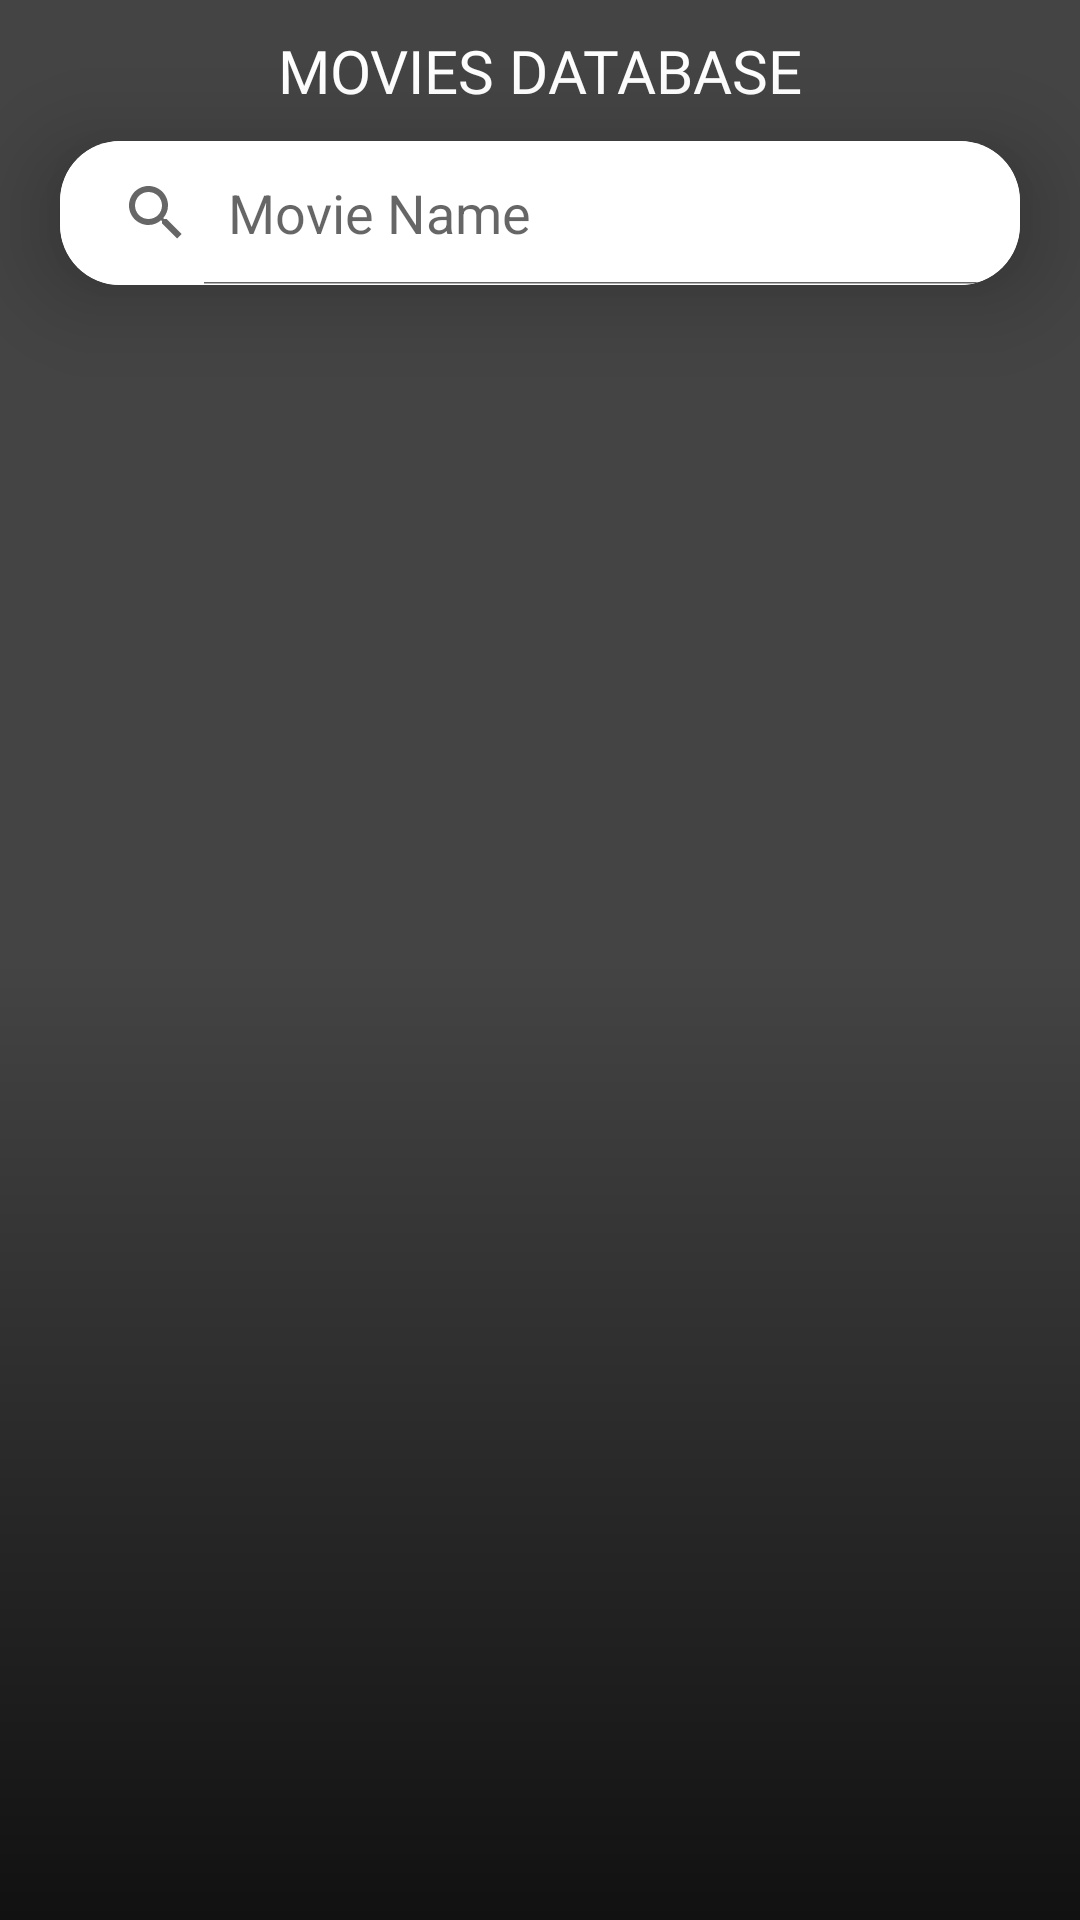

Produce the Android XML layout that renders to this screen, including the resource entries it uses.
<!-- AndroidManifest.xml: application theme Theme.MovieDatabase -->
<!-- res/layout/activity_search.xml -->
<?xml version="1.0" encoding="utf-8"?>
<LinearLayout xmlns:android="http://schemas.android.com/apk/res/android"
    xmlns:app="http://schemas.android.com/apk/res-auto"
    xmlns:tools="http://schemas.android.com/tools"
    android:layout_width="match_parent"
    android:layout_height="match_parent"
    android:background="@drawable/gradient"
    android:orientation="vertical"
    tools:context="views.SearchActivity">

    <TextView
        android:id="@+id/textView4"
        android:layout_width="wrap_content"
        android:layout_height="wrap_content"
        android:layout_gravity="center"
        android:layout_marginTop="10dp"
        android:fontFamily="@font/bungee"
        android:text="MOVIES DATABASE"
        android:textColor="#FFFFFF"
        android:textSize="20sp" />

    <androidx.cardview.widget.CardView
        android:layout_width="match_parent"
        android:layout_height="wrap_content"
        android:layout_marginLeft="20dp"
        android:layout_marginTop="10dp"
        android:layout_marginRight="20dp"
        android:layout_marginBottom="10dp"
        app:cardCornerRadius="20dp"
        app:cardElevation="20dp">

        <SearchView
            android:id="@+id/movies_search"
            android:layout_width="match_parent"
            android:layout_height="wrap_content"
            android:animateLayoutChanges="true"
            android:background="#FFFFFF"
            android:hapticFeedbackEnabled="true"
            android:iconifiedByDefault="false"
            android:queryHint="Movie Name"
            android:showDividers="beginning" />
    </androidx.cardview.widget.CardView>

    <RelativeLayout
        android:layout_width="match_parent"
        android:layout_height="match_parent"
        android:layout_marginTop="10dp">

        <ProgressBar
            android:id="@+id/search_progress"
            style="?android:attr/progressBarStyle"
            android:layout_width="wrap_content"
            android:layout_height="wrap_content"
            android:layout_centerInParent="true"
            android:visibility="gone" />

        <androidx.recyclerview.widget.RecyclerView
            android:id="@+id/search_recycler"
            android:layout_width="wrap_content"
            android:layout_height="match_parent"
            android:layout_centerInParent="true" />
    </RelativeLayout>

</LinearLayout>
<!-- resources referenced by this layout -->
<resources>
  <!-- drawable gradient (drawable) -->
  <?xml version="1.0" encoding="utf-8"?>
  <shape android:shape="rectangle" xmlns:android="http://schemas.android.com/apk/res/android">
  
      <gradient
          android:type="linear"
          android:angle="90"
          android:endColor="#FF444444"
          android:centerColor="#FF444444"
          android:startColor="#FF111111"/>
  
  </shape>
  <style name="Theme.MovieDatabase" parent="Theme.MaterialComponents.Light.NoActionBar">
          
          <item name="colorPrimary">#FF444444</item>
          <item name="colorPrimaryVariant">#FFFFCC00</item>
          <item name="colorOnPrimary">@color/white</item>
          
          <item name="colorSecondary">#FFFFCC00</item>
          <item name="colorSecondaryVariant">@color/teal_700</item>
          <item name="colorOnSecondary">@color/black</item>
          
          <item name="android:statusBarColor" tools:targetApi="l" />
          
      </style>
  <!-- not gathered from this repository: default colours our renderer supplied (Android Studio template values) -->
  <color name="teal_700">#FF018786</color>
  <color name="black">#FF000000</color>
  <color name="white">#FFFFFFFF</color>
</resources>
